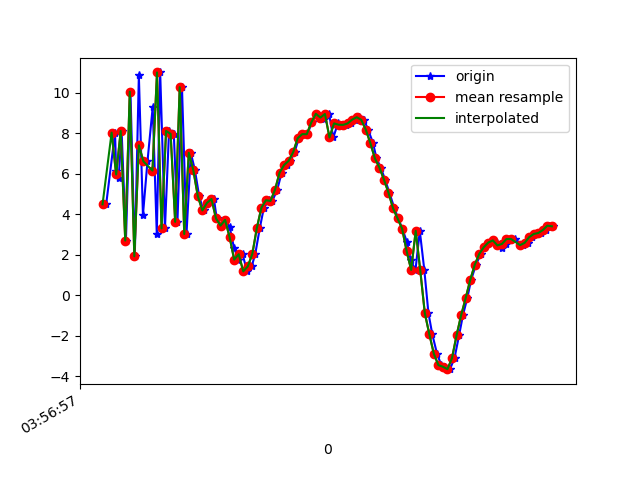

Source data for this figure (header and first rows):
1618545417956, 1241094067997612, 4.482403, -7.350625, 0.87678623
1618545417995, 1241094087228382, 8.021, -7.216, -15.23
1618545418000, 1241094106459152, 6.15, -7.426, 1.774
1618545418011, 1241094125689922, 5.76, -7.745, -16.36
1618545418024, 1241094144920692, 8.103, -7.33, 1.215
1618545418043, 1241094164151462, 2.695, -8.783, -14.36
1618545418063, 1241094183382232, 10.04, -7.258, -2.869
1618545418082, 1241094202613002, 1.915, -8.996, -8.029
1618545418100, 1241094221843772, 10.84, -7.762, -10.61
1618545418118, 1241094241074542, 3.944, -8.862, -0.6496
1618545418138, 1241094260305312, 6.603, -8.8, -16.09
1618545418161, 1241094279536082, 9.284, -8.271, 1.061
1618545418179, 1241094298766852, 3.007, -9.684, -12.62
1618545418194, 1241094317997622, 10.99, -6.819, -6.205
1618545418215, 1241094337228392, 3.291, -8.918, -2.736
1618545418233, 1241094356459162, 8.104, -8.927, -15.15
1618545418254, 1241094375689932, 7.959, -8.757, 1.362
1618545418270, 1241094394920702, 3.618, -10.02, -12.64
1618545418290, 1241094414151472, 10.27, -8.477, -6.328
1618545418310, 1241094433382242, 3.017, -9.638, -1.788
1618545418329, 1241094452613012, 7.026, -8.907, -9.698
1618545418347, 1241094471843782, 6.166, -9.122, -6.264
1618545418366, 1241094491074552, 4.874, -9.239, -6.663
1618545418385, 1241094510305322, 4.179, -8.796, -6.701
1618545418404, 1241094529536092, 4.551, -8.827, -6.532
1618545418431, 1241094548766862, 4.746, -8.92, -6.372
1618545418443, 1241094567997632, 3.783, -8.701, -6.349
1618545418461, 1241094587228402, 3.43, -8.909, -6.271
1618545418481, 1241094606459172, 3.714, -9.105, -6.159
1618545418500, 1241094625689942, 3.374, -9.756, -5.543
1618545418519, 1241094644920712, 2.345, -10.41, -5.336
1618545418539, 1241094664151482, 1.753, -10.36, -5.704
1618545418557, 1241094683382252, 2.018, -10.45, -6.073
1618545418577, 1241094702613022, 1.172, -11.2, -7.44
1618545418597, 1241094721843792, 1.414, -12.72, -6.467
1618545418613, 1241094741074562, 2.032, -13.14, -5.5
1618545418633, 1241094760305332, 3.313, -13.37, -5.131
1618545418651, 1241094779536102, 4.315, -12.78, -5.246
1618545418674, 1241094798766872, 4.683, -12.8, -5.054
1618545418688, 1241094817997642, 4.648, -13.54, -4.706
1618545418710, 1241094837228412, 5.202, -13.44, -4.875
1618545418729, 1241094856459182, 6.043, -13.32, -5.167
1618545418752, 1241094875689952, 6.424, -13.72, -5.391
1618545418767, 1241094894920722, 6.628, -13.56, -5.489
1618545418786, 1241094914151492, 7.054, -13.35, -5.321
1618545418805, 1241094933382262, 7.747, -12.91, -5.083
1618545418825, 1241094952739546, 7.948, -12.44, -5.167
1618545418843, 1241094971970316, 7.945, -11.82, -5.03
1618545418862, 1241094991201086, 8.527, -11.5, -5.083
1618545418881, 1241095010431856, 8.951, -11.16, -4.627
1618545418900, 1241095029662626, 8.855, -11.23, -3.947
1618545418918, 1241095048893396, 8.676, -11.12, -3.475
1618545418938, 1241095068124166, 8.944, -10.81, -3.838
1618545418957, 1241095087354936, 7.783, -12.9, -6.206
1618545418977, 1241095106585706, 8.478, -12, -4.776
1618545418994, 1241095125816476, 8.412, -11.82, -3.354
1618545419014, 1241095145047246, 8.405, -11.68, -2.547
1618545419033, 1241095164278016, 8.476, -10.97, -2.526
1618545419052, 1241095183508786, 8.664, -9.528, -2.484
1618545419069, 1241095202739556, 8.783, -8.618, -2.485
1618545419092, 1241095221970326, 8.654, -8.486, -2.485
... 43 more rows
